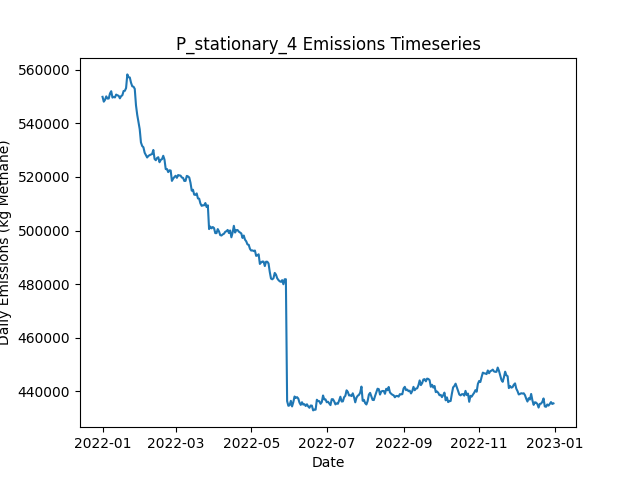

Values plotted in this chart, from the file beside it:
Date, Daily Emissions (Kg Methane), Daily Mitigable Emissions (Kg Methane), Daily Non-Mitigable Emissions (Kg Methan…, Daily Cost ($), Active Leaks, New Leaks, Leaks Repaired, Leaks Naturally Repaired, Leaks Tagged, Daily Repair Cost ($), Daily Natural Repair Cost ($), stationary Deployment Cost ($), stationary Sites flagged for Follow-Up, stationary Leaks tagged for repair, stationary Sites Visited, stationary Travel Time (Minutes), stationary Survey Time (Minutes), OGI_FU Deployment Cost ($), OGI_FU Sites flagged for Follow-Up, OGI_FU Leaks tagged for repair, OGI_FU Sites Visited, OGI_FU Travel Time (Minutes), OGI_FU Survey Time (Minutes)
2022-01-01, 549859, 165535, 384324, 6300, 3653, 3671, 0, 13, 0.00000, 0.00000, 2600, 6300, 0, , 100, 0, 0, 0.00000, , 0, 0, 0, 0
2022-01-02, 548060, 165481, 382579, 300, 3653, 13, 0, 7, 0.00000, 0.00000, 1400, 300, 0, , 100, 0, 0, 0.00000, , 0, 0, 0, 0
2022-01-03, 548738, 165105, 383633, 300, 3647, 5, 0, 10, 0.00000, 0.00000, 2000, 300, 0, , 100, 0, 0, 0.00000, , 0, 0, 0, 0
2022-01-04, 550035, 165071, 384964, 300, 3649, 12, 0, 7, 0.00000, 0.00000, 1400, 300, 0, , 100, 0, 0, 0.00000, , 0, 0, 0, 0
2022-01-05, 549206, 165192, 384013, 300, 3644, 10, 0, 10, 0.00000, 0.00000, 2000, 300, 0, , 100, 0, 0, 0.00000, , 0, 0, 0, 0
2022-01-06, 549236, 165222, 384013, 300, 3647, 8, 0, 5, 0.00000, 0.00000, 1000, 300, 0, , 100, 0, 0, 0.00000, , 0, 0, 0, 0
2022-01-07, 551117, 164996, 386122, 300, 3652, 15, 0, 7, 0.00000, 0.00000, 1400, 300, 0, , 100, 0, 0, 0.00000, , 0, 0, 0, 0
2022-01-08, 551958, 165629, 386329, 300, 3660, 15, 0, 6, 0.00000, 0.00000, 1200, 300, 0, , 100, 0, 0, 0.00000, , 0, 0, 0, 0
2022-01-09, 549581, 164410, 385171, 300, 3658, 10, 0, 5, 0.00000, 0.00000, 1000, 300, 0, , 100, 0, 0, 0.00000, , 0, 0, 0, 0
2022-01-10, 549847, 164416, 385430, 1300, 3664, 15, 0, 7, 72, 0.00000, 1400, 300, 100, , 100, 0, 0, 1000, , 72, 3, 120, 360
2022-01-11, 549630, 163543, 386087, 1300, 3669, 14, 0, 7, 68, 0.00000, 1400, 300, 0, , 100, 0, 0, 1000, , 68, 3, 120, 360
2022-01-12, 550708, 163567, 387141, 1300, 3678, 12, 0, 3, 75, 0.00000, 600, 300, 0, , 100, 0, 0, 1000, , 75, 3, 120, 360
2022-01-13, 550420, 161084, 389336, 1300, 3677, 12, 0, 10, 81, 0.00000, 2000, 300, 0, , 100, 0, 0, 1000, , 81, 3, 120, 360
2022-01-14, 550253, 161073, 389180, 1300, 3677, 9, 0, 6, 81, 0.00000, 1200, 300, 0, , 100, 0, 0, 1000, , 81, 3, 120, 360
2022-01-15, 549304, 160797, 388506, 1300, 3673, 9, 0, 8, 83, 0.00000, 1600, 300, 0, , 100, 0, 0, 1000, , 83, 3, 120, 360
2022-01-16, 550126, 159892, 390234, 1300, 3677, 10, 0, 6, 68, 0.00000, 1200, 300, 0, , 100, 0, 0, 1000, , 68, 3, 120, 360
2022-01-17, 550450, 160216, 390234, 1300, 3684, 14, 0, 4, 87, 0.00000, 800, 300, 0, , 100, 0, 0, 1000, , 87, 3, 120, 360
2022-01-18, 552036, 160436, 391599, 1300, 3689, 12, 0, 6, 83, 0.00000, 1200, 300, 0, , 100, 0, 0, 1000, , 83, 3, 120, 360
2022-01-19, 552106, 160507, 391599, 1300, 3694, 13, 0, 5, 77, 0.00000, 1000, 300, 24, , 100, 0, 0, 1000, , 77, 3, 120, 360
2022-01-20, 553149, 160963, 392187, 1300, 3696, 10, 0, 7, 84, 0.00000, 1400, 300, 0, , 100, 0, 0, 1000, , 84, 3, 120, 360
2022-01-21, 558226, 166212, 392014, 1300, 3696, 10, 0, 6, 69, 0.00000, 1200, 300, 0, , 100, 0, 0, 1000, , 69, 3, 120, 360
2022-01-22, 557162, 166288, 390874, 1300, 3701, 11, 0, 3, 91, 0.00000, 600, 300, 0, , 100, 0, 0, 1000, , 91, 3, 120, 360
2022-01-23, 557080, 166396, 390684, 1300, 3706, 11, 0, 4, 80, 0.00000, 800, 300, 0, , 100, 0, 0, 1000, , 80, 3, 120, 360
2022-01-24, 555101, 166422, 388679, 1300, 3706, 7, 0, 2, 69, 0.00000, 400, 300, 0, , 100, 0, 0, 1000, , 69, 3, 120, 360
2022-01-25, 553782, 165483, 388299, 13900, 3648, 15, 63, 3, 78, 12600, 600, 300, 0, , 100, 0, 0, 1000, , 78, 3, 120, 360
2022-01-26, 553644, 163496, 390148, 14100, 3583, 9, 64, 6, 82, 12800, 1200, 300, 0, , 100, 0, 0, 1000, , 82, 3, 120, 360
2022-01-27, 552842, 162279, 390563, 14900, 3523, 13, 68, 2, 24, 13600, 400, 300, 24, , 100, 0, 0, 1000, , 24, 3, 120, 360
2022-01-28, 546679, 156410, 390269, 15900, 3448, 8, 73, 8, 34, 14600, 1600, 300, 0, , 100, 0, 0, 1000, , 34, 3, 120, 360
2022-01-29, 543127, 153256, 389871, 15100, 3371, 5, 69, 9, 67, 13800, 1800, 300, 0, , 100, 0, 0, 1000, , 67, 3, 120, 360
2022-01-30, 540465, 150715, 389750, 16500, 3298, 10, 76, 4, 13, 15200, 800, 300, 0, , 100, 0, 0, 1000, , 13, 3, 120, 360
2022-01-31, 537792, 148146, 389647, 13100, 3247, 14, 59, 3, 38, 11800, 600, 300, 0, , 100, 0, 0, 1000, , 38, 3, 120, 360
2022-02-01, 532845, 144270, 388575, 16700, 3173, 11, 77, 5, 34, 15400, 1000, 300, 0, , 100, 0, 0, 1000, , 34, 3, 120, 360
2022-02-02, 531520, 142081, 389439, 16900, 3103, 12, 78, 4, 37, 15600, 800, 300, 0, , 100, 0, 0, 1000, , 37, 3, 120, 360
2022-02-03, 531045, 142089, 388956, 1300, 3102, 8, 0, 5, 39, 0.00000, 1000, 300, 0, , 100, 0, 0, 1000, , 39, 3, 120, 360
2022-02-04, 529015, 142081, 386934, 1300, 3098, 6, 0, 6, 14, 0.00000, 1200, 300, 24, , 100, 0, 0, 1000, , 14, 3, 120, 360
2022-02-05, 528093, 142213, 385880, 1300, 3102, 11, 0, 3, 15, 0.00000, 600, 300, 0, , 100, 0, 0, 1000, , 15, 3, 120, 360
2022-02-06, 527241, 142225, 385016, 1500, 3106, 13, 1, 4, 33, 200, 800, 300, 0, , 100, 0, 0, 1000, , 33, 3, 120, 360
2022-02-07, 527820, 142199, 385620, 3100, 3101, 11, 9, 7, 15, 1800, 1400, 300, 0, , 100, 0, 0, 1000, , 15, 3, 120, 360
2022-02-08, 528105, 142191, 385914, 1700, 3105, 13, 2, 5, 11, 400, 1000, 300, 0, , 100, 0, 0, 1000, , 11, 3, 120, 360
2022-02-09, 528340, 142150, 386191, 1700, 3094, 9, 2, 14, 16, 400, 2800, 300, 0, , 100, 0, 0, 1000, , 16, 3, 120, 360
2022-02-10, 528514, 141442, 387072, 5700, 3080, 13, 22, 4, 13, 4400, 800, 300, 0, , 100, 0, 0, 1000, , 13, 3, 120, 360
2022-02-11, 530051, 141442, 388610, 1300, 3079, 8, 0, 5, 16, 0.00000, 1000, 300, 0, , 100, 0, 0, 1000, , 16, 3, 120, 360
2022-02-12, 526703, 141446, 385258, 1300, 3075, 9, 0, 4, 13, 0.00000, 800, 300, 24, , 100, 0, 0, 1000, , 13, 3, 120, 360
2022-02-13, 526216, 141442, 384774, 1500, 3076, 9, 1, 6, 15, 200, 1200, 300, 0, , 100, 0, 0, 1000, , 15, 3, 120, 360
2022-02-14, 527044, 140335, 386709, 1300, 3083, 15, 0, 7, 15, 0.00000, 1400, 300, 0, , 100, 0, 0, 1000, , 15, 3, 120, 360
2022-02-15, 527338, 140352, 386986, 1500, 3085, 8, 1, 2, 12, 200, 400, 300, 0, , 100, 0, 0, 1000, , 12, 3, 120, 360
2022-02-16, 525477, 139200, 386277, 6300, 3067, 12, 25, 3, 15, 5000, 600, 300, 0, , 100, 0, 0, 1000, , 15, 3, 120, 360
2022-02-17, 526365, 139241, 387124, 1900, 3068, 8, 3, 3, 13, 600, 600, 300, 0, , 100, 0, 0, 1000, , 13, 3, 120, 360
2022-02-18, 526617, 139304, 387314, 7300, 3044, 9, 30, 2, 12, 6000, 400, 300, 0, , 100, 0, 0, 1000, , 12, 3, 120, 360
2022-02-19, 527872, 139608, 388264, 1300, 3050, 10, 0, 4, 43, 0.00000, 800, 300, 0, , 100, 0, 0, 1000, , 43, 3, 120, 360
2022-02-20, 526450, 139637, 386813, 1300, 3053, 8, 0, 3, 15, 0.00000, 600, 300, 24, , 100, 0, 0, 1000, , 15, 3, 120, 360
2022-02-21, 522912, 139054, 383858, 1300, 3044, 8, 0, 10, 14, 0.00000, 2000, 300, 0, , 100, 0, 0, 1000, , 14, 3, 120, 360
2022-02-22, 522937, 139200, 383737, 1700, 3045, 9, 2, 4, 11, 400, 800, 300, 0, , 100, 0, 0, 1000, , 11, 3, 120, 360
2022-02-23, 521791, 139108, 382683, 1700, 3045, 9, 2, 3, 17, 400, 600, 300, 0, , 100, 0, 0, 1000, , 17, 3, 120, 360
2022-02-24, 522461, 138810, 383651, 1900, 3044, 11, 3, 4, 12, 600, 800, 300, 0, , 100, 0, 0, 1000, , 12, 3, 120, 360
2022-02-25, 522381, 138713, 383668, 1500, 3039, 7, 1, 4, 15, 200, 800, 300, 0, , 100, 0, 0, 1000, , 15, 3, 120, 360
2022-02-26, 518510, 132060, 386450, 1700, 3041, 11, 2, 5, 14, 400, 1000, 300, 0, , 100, 0, 0, 1000, , 14, 3, 120, 360
2022-02-27, 519332, 132122, 387210, 1500, 3043, 12, 1, 5, 31, 200, 1000, 300, 0, , 100, 0, 0, 1000, , 31, 3, 120, 360
2022-02-28, 519961, 132198, 387763, 1500, 3047, 13, 1, 6, 11, 200, 1200, 300, 24, , 100, 0, 0, 1000, , 11, 3, 120, 360
2022-03-01, 520432, 132461, 387971, 1300, 3049, 7, 0, 4, 11, 0.00000, 800, 300, 0, , 100, 0, 0, 1000, , 11, 3, 120, 360
... 305 more rows
